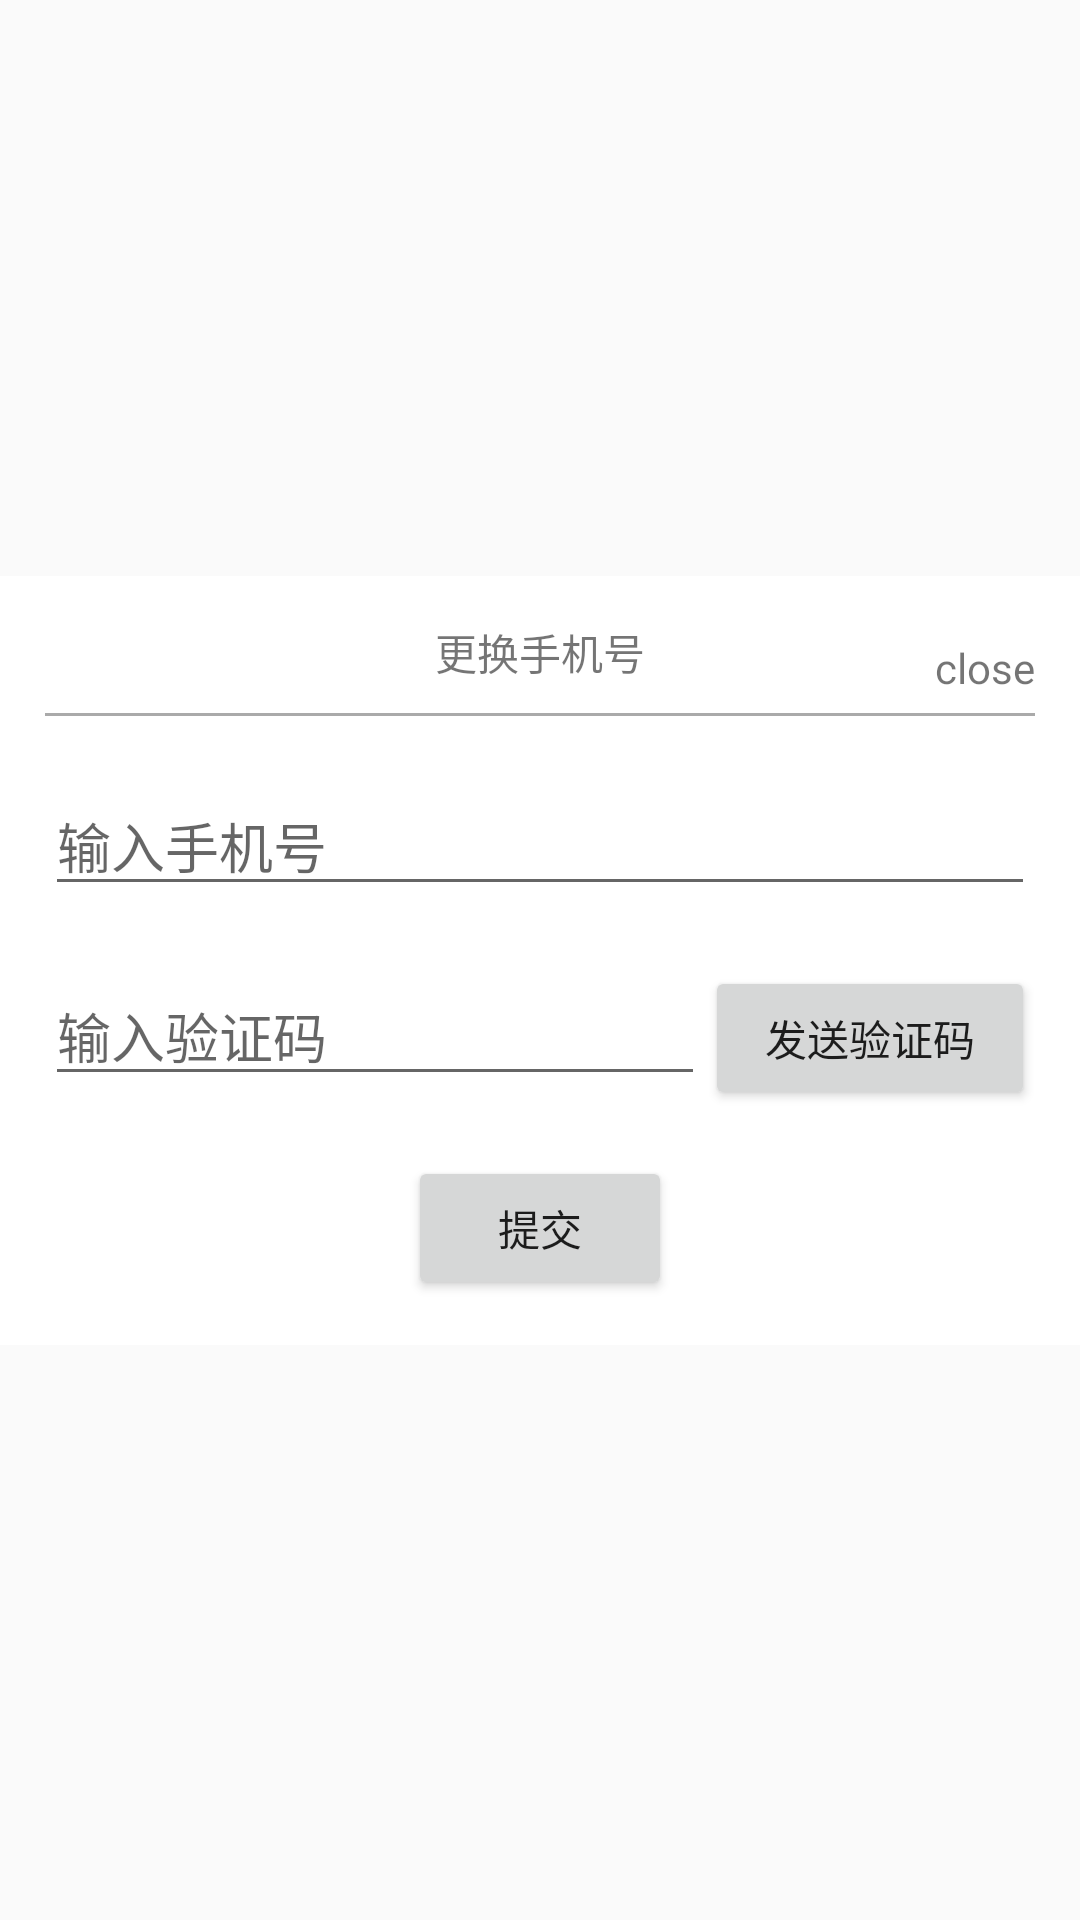

Reconstruct the res/layout file that produces this screen, plus the resources it refers to.
<!-- AndroidManifest.xml: application theme AppTheme -->
<!-- res/layout/popup_change_phone_number.xml -->
<?xml version="1.0" encoding="utf-8"?>
<android.support.constraint.ConstraintLayout xmlns:android="http://schemas.android.com/apk/res/android"
    xmlns:app="http://schemas.android.com/apk/res-auto"
    android:layout_width="match_parent"
    android:layout_height="match_parent"
    >

  <android.support.constraint.ConstraintLayout
      android:layout_width="match_parent"
      android:layout_height="wrap_content"
      android:layout_marginBottom="8dp"
      android:layout_marginTop="8dp"
      android:background="@android:color/white"
      android:padding="15dp"
      app:layout_constraintBottom_toBottomOf="parent"
      app:layout_constraintTop_toTopOf="parent"
      >
    <TextView
        android:id="@+id/tv_change_phone_number_label"
        android:layout_width="wrap_content"
        android:layout_height="wrap_content"
        android:text="@string/change_phone_number"
        app:layout_constraintEnd_toEndOf="parent"
        app:layout_constraintStart_toStartOf="parent"
        app:layout_constraintTop_toTopOf="parent"
        />
    <View
        android:id="@+id/view"
        android:layout_width="0dp"
        android:layout_height="1dp"
        android:layout_marginTop="10dp"
        android:background="@android:color/darker_gray"
        app:layout_constraintTop_toBottomOf="@id/tv_change_phone_number_label"
        />
    <EditText
        android:id="@+id/et_phone_num"
        android:layout_width="match_parent"
        android:layout_height="wrap_content"
        android:layout_marginTop="20dp"
        android:hint="@string/input_phone_number"
        android:inputType="phone"
        app:layout_constraintEnd_toEndOf="parent"
        app:layout_constraintStart_toStartOf="parent"
        app:layout_constraintTop_toBottomOf="@+id/view"
        />
    <EditText
        android:id="@+id/et_verification_code"
        android:layout_width="0dp"
        android:layout_height="wrap_content"
        android:layout_marginTop="20dp"
        android:hint="@string/input_verification_code"
        android:inputType="number"
        app:layout_constraintEnd_toStartOf="@id/btn_send_code"
        app:layout_constraintHorizontal_weight="2"
        app:layout_constraintStart_toStartOf="parent"
        app:layout_constraintTop_toBottomOf="@id/et_phone_num"
        />
    <Button
        android:id="@+id/btn_send_code"
        android:layout_width="0dp"
        android:layout_height="wrap_content"
        android:layout_marginTop="20dp"
        android:text="@string/send_verification_code"
        android:textAllCaps="false"
        app:layout_constraintEnd_toEndOf="parent"
        app:layout_constraintHorizontal_weight="1"
        app:layout_constraintStart_toEndOf="@id/et_verification_code"
        app:layout_constraintTop_toBottomOf="@+id/et_phone_num"
        />
    <Button
        android:id="@+id/btn_commit"
        android:layout_width="wrap_content"
        android:layout_height="wrap_content"
        android:layout_marginEnd="8dp"
        android:layout_marginStart="8dp"
        android:layout_marginTop="20dp"
        android:text="@string/commit"
        android:textAllCaps="false"
        app:layout_constraintEnd_toEndOf="parent"
        app:layout_constraintStart_toStartOf="parent"
        app:layout_constraintTop_toBottomOf="@+id/et_verification_code"
        />
    <TextView
        android:id="@+id/tv_close"
        android:layout_width="0dp"
        android:layout_height="wrap_content"
        android:text="close"
        app:layout_constraintBottom_toTopOf="@+id/view"
        app:layout_constraintEnd_toEndOf="parent"
        app:layout_constraintTop_toTopOf="parent"
        />
  </android.support.constraint.ConstraintLayout>

</android.support.constraint.ConstraintLayout>
<!-- resources referenced by this layout -->
<resources>
  <string name="change_phone_number">更换手机号</string>
  <string name="commit">提交</string>
  <string name="input_phone_number">输入手机号</string>
  <string name="input_verification_code">输入验证码</string>
  <string name="send_verification_code">发送验证码</string>
  <style name="AppTheme" parent="Theme.AppCompat.Light.NoActionBar">
      
      <item name="colorPrimary">@color/colorPrimary</item>
      <item name="colorPrimaryDark">@color/colorPrimaryDark</item>
      <item name="colorAccent">@color/colorAccent</item>
    </style>
  <color name="colorPrimary">#3F51B5</color>
  <color name="colorPrimaryDark">#303F9F</color>
  <color name="colorAccent">#FF4081</color>
</resources>
